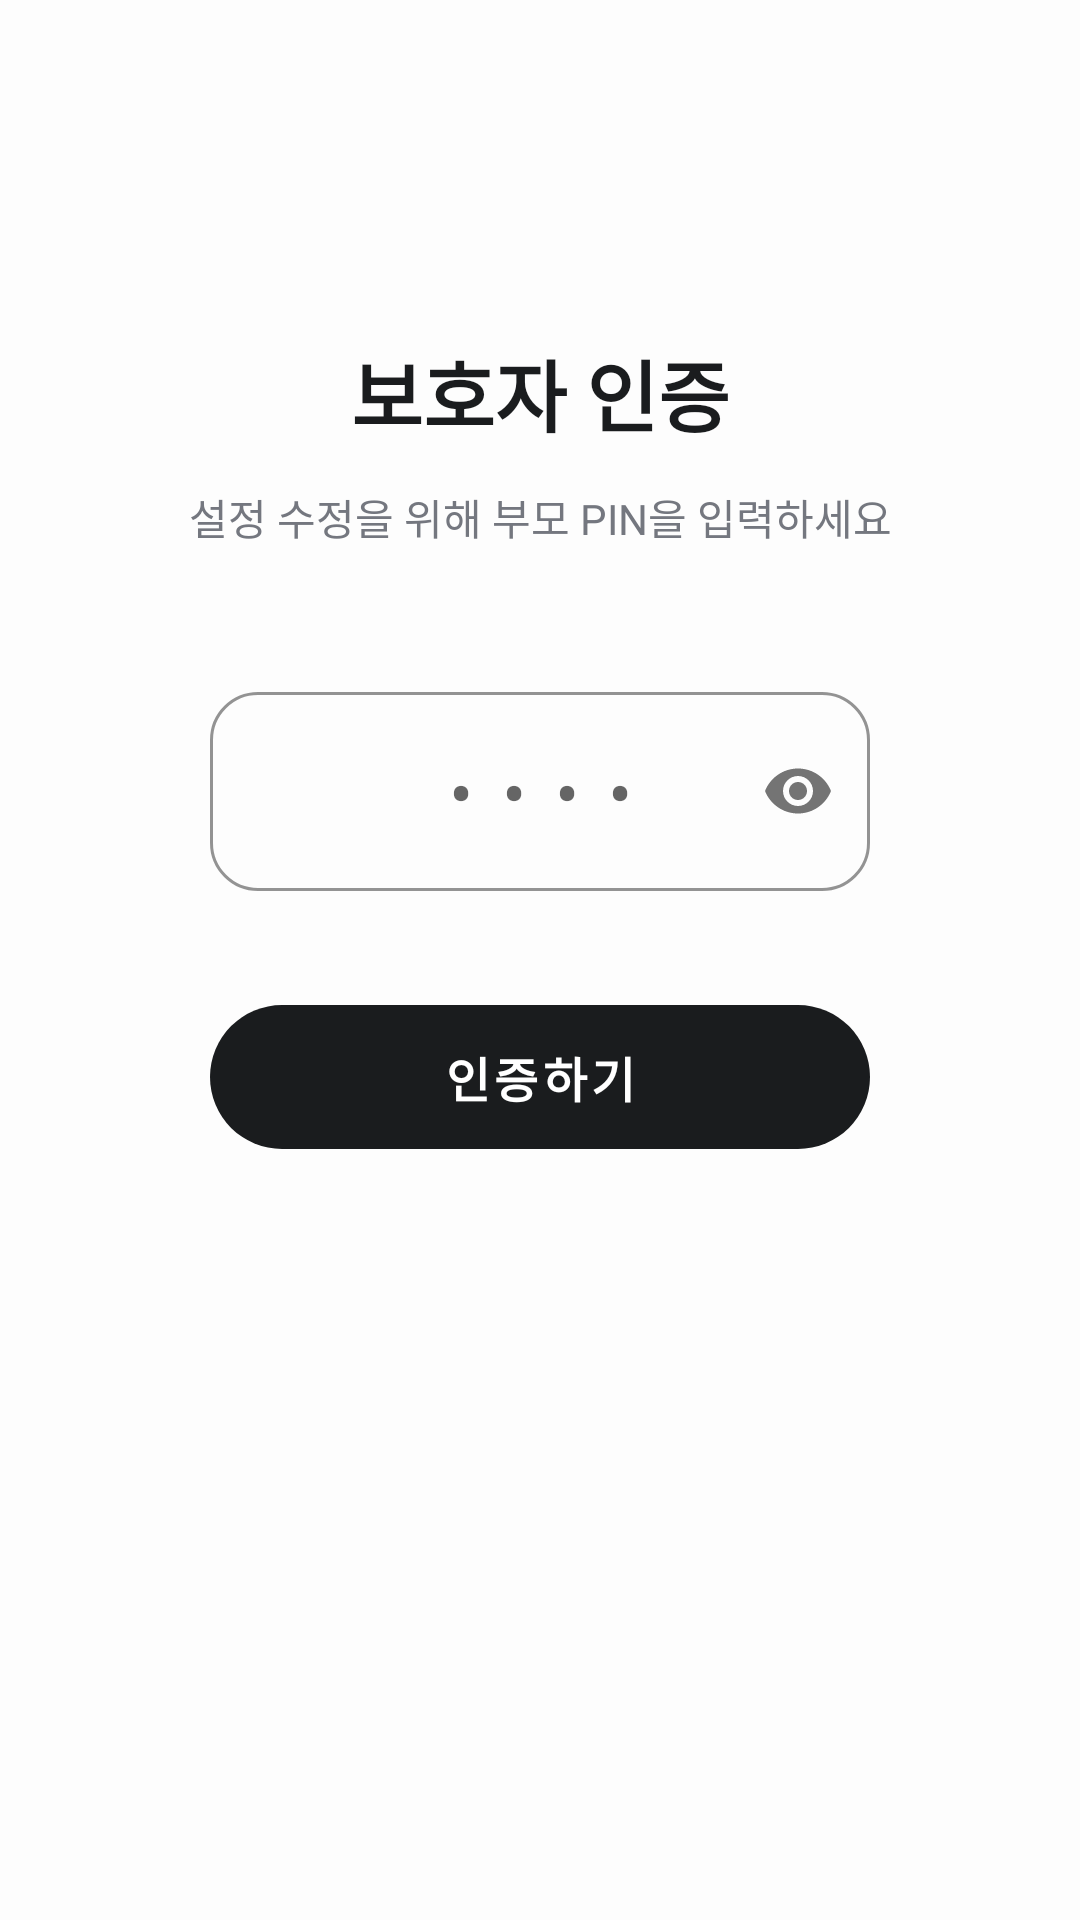

The Android layout XML behind this screen, and the referenced resources:
<!-- AndroidManifest.xml: activity theme Theme.SocialMediaBlocker.PinDialog -->
<!-- res/layout/activity_pin_verify.xml -->
<?xml version="1.0" encoding="utf-8"?>
<androidx.constraintlayout.widget.ConstraintLayout xmlns:android="http://schemas.android.com/apk/res/android"
    xmlns:app="http://schemas.android.com/apk/res-auto"
    android:layout_width="match_parent"
    android:layout_height="match_parent"
    android:background="@color/background_light"
    android:padding="32dp">

    <TextView
        android:id="@+id/tvPinHeadline"
        android:layout_width="wrap_content"
        android:layout_height="wrap_content"
        android:layout_marginTop="80dp"
        android:text="보호자 인증"
        android:textColor="@color/text_main"
        android:textSize="26sp"
        android:textStyle="bold"
        app:layout_constraintEnd_toEndOf="parent"
        app:layout_constraintStart_toStartOf="parent"
        app:layout_constraintTop_toTopOf="parent" />

    <TextView
        android:id="@+id/tvPinSubtitle"
        android:layout_width="wrap_content"
        android:layout_height="wrap_content"
        android:layout_marginTop="12dp"
        android:text="설정 수정을 위해 부모 PIN을 입력하세요"
        android:textColor="@color/text_sub"
        android:textSize="14sp"
        app:layout_constraintEnd_toEndOf="parent"
        app:layout_constraintStart_toStartOf="parent"
        app:layout_constraintTop_toBottomOf="@+id/tvPinHeadline" />

    <com.google.android.material.textfield.TextInputLayout
        android:id="@+id/pinInputLayout"
        style="@style/Widget.MaterialComponents.TextInputLayout.OutlinedBox"
        android:layout_width="220dp"
        android:layout_height="wrap_content"
        android:layout_marginTop="48dp"
        app:boxCornerRadiusBottomEnd="16dp"
        app:boxCornerRadiusBottomStart="16dp"
        app:boxCornerRadiusTopEnd="16dp"
        app:boxCornerRadiusTopStart="16dp"
        app:boxStrokeColor="@color/accent"
        app:hintEnabled="false"
        app:layout_constraintEnd_toEndOf="parent"
        app:layout_constraintStart_toStartOf="parent"
        app:layout_constraintTop_toBottomOf="@+id/tvPinSubtitle"
        app:passwordToggleEnabled="true">

        <com.google.android.material.textfield.TextInputEditText
            android:id="@+id/etPin"
            android:layout_width="match_parent"
            android:layout_height="wrap_content"
            android:gravity="center"
            android:hint="••••"
            android:inputType="numberPassword"
            android:digits="0123456789"
            android:letterSpacing="0.4"
            android:maxLength="6"
            android:textColor="@color/text_main"
            android:textSize="24sp" />
    </com.google.android.material.textfield.TextInputLayout>

    <com.google.android.material.button.MaterialButton
        android:id="@+id/btnVerify"
        style="@style/Widget.MaterialComponents.Button.UnelevatedButton"
        android:layout_width="220dp"
        android:layout_height="60dp"
        android:layout_marginTop="32dp"
        android:text="인증하기"
        android:textAllCaps="false"
        android:textSize="16sp"
        android:textStyle="bold"
        app:backgroundTint="@color/primary_variant"
        app:cornerRadius="30dp"
        app:layout_constraintEnd_toEndOf="parent"
        app:layout_constraintStart_toStartOf="parent"
        app:layout_constraintTop_toBottomOf="@+id/pinInputLayout" />




























</androidx.constraintlayout.widget.ConstraintLayout>
<!-- resources referenced by this layout -->
<resources>
  <color name="accent">#0061A4</color>
  <color name="background_light">#FDFDFD</color>
  <color name="primary_variant">#1A1C1E</color>
  <color name="text_main">#1A1C1E</color>
  <color name="text_sub">#74777F</color>
  <style name="Theme.SocialMediaBlocker.PinDialog" parent="Theme.MaterialComponents.Light.Dialog">
          <item name="colorPrimary">@color/primary</item>
          <item name="colorPrimaryVariant">@color/primary_variant</item>
          <item name="colorSecondary">@color/accent</item>
          <item name="android:windowBackground">@color/background_light</item>
      </style>
  <color name="primary">#000000</color>
</resources>
